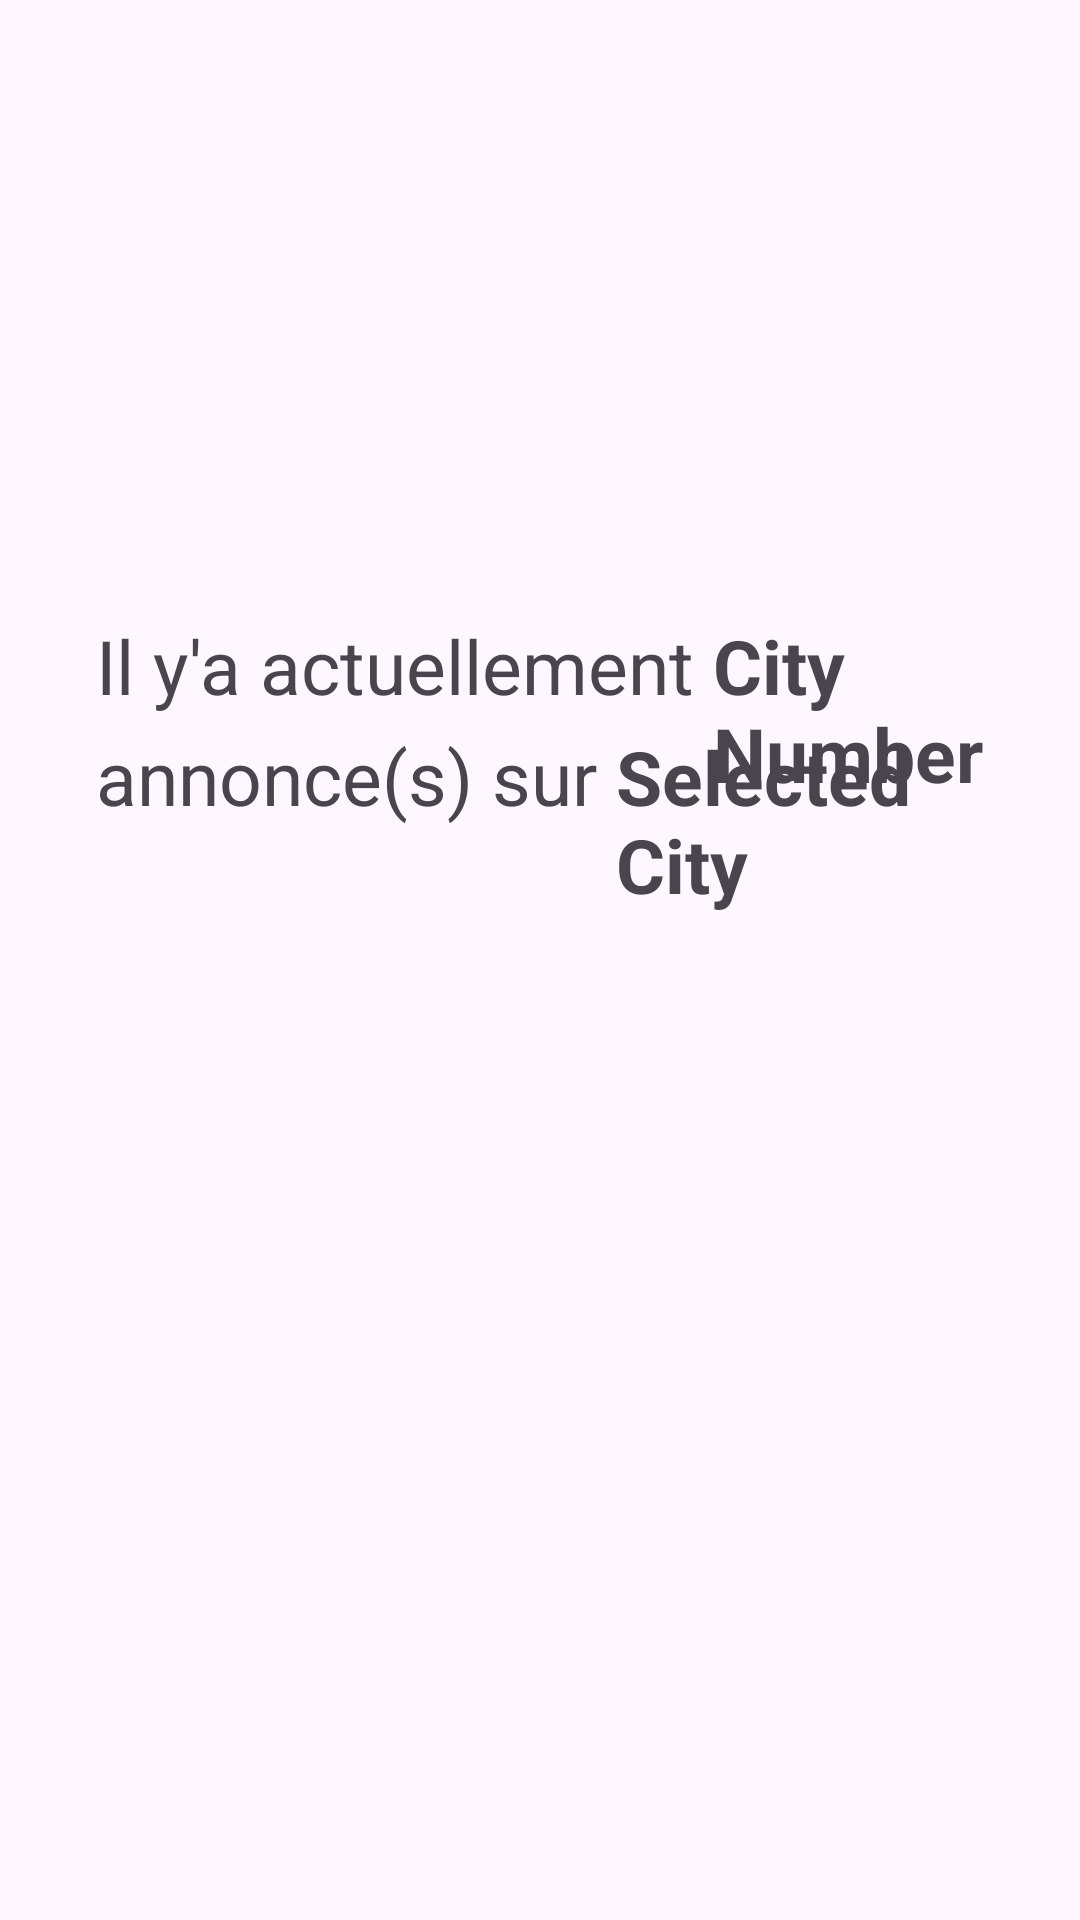

Reconstruct the res/layout file that produces this screen, plus the resources it refers to.
<!-- AndroidManifest.xml: application theme Theme.Pewpoo -->
<!-- res/layout/activity_affiche_ville.xml -->
<?xml version="1.0" encoding="utf-8"?>
<RelativeLayout xmlns:android="http://schemas.android.com/apk/res/android"
    xmlns:tools="http://schemas.android.com/tools"
    android:layout_width="match_parent"
    android:layout_height="match_parent"
    android:padding="16dp"
    android:background="@drawable/green"
    tools:context=".AfficheVille">


    <LinearLayout
        android:layout_width="match_parent"
        android:layout_height="wrap_content"


        android:layout_alignParentTop="true"
        android:layout_marginTop="173dp"
        android:orientation="horizontal"
        android:padding="16dp"

        tools:context=".AfficheVille">

        <TextView
            android:id="@+id/textViewMessage"
            android:layout_width="wrap_content"
            android:layout_height="wrap_content"
            android:layout_below="@id/textViewNumber"
            android:text="Il y'a actuellement "
            android:textSize="25dp" />

        <TextView
            android:id="@+id/textViewNumber"
            android:layout_width="wrap_content"
            android:layout_height="wrap_content"
            android:layout_below="@id/textViewVille"
            android:text="City Number"
            android:textSize="25dp"
            android:textStyle="bold" />
    </LinearLayout>

    <LinearLayout
        android:layout_width="match_parent"
        android:layout_height="wrap_content"
        android:layout_alignParentTop="true"

        android:layout_marginTop="210dp"
        android:orientation="horizontal"
        android:padding="16dp"
        tools:context=".AfficheVille">

        <TextView
            android:id="@+id/textViewMessage2"
            android:layout_width="wrap_content"
            android:layout_height="wrap_content"
            android:layout_below="@id/textViewNumber"
            android:layout_centerHorizontal="true"
            android:text="annonce(s) sur "
            android:textSize="25dp" />

        <TextView
            android:id="@+id/textViewVille"
            android:layout_width="wrap_content"
            android:layout_height="wrap_content"
            android:text="Selected City"
            android:textSize="25dp"
            android:textStyle="bold" />
    </LinearLayout>


</RelativeLayout>
<!-- resources referenced by this layout -->
<resources>
  <style name="Theme.Pewpoo" parent="Base.Theme.Pewpoo" />
  <style name="Base.Theme.Pewpoo" parent="Theme.Material3.DayNight.NoActionBar">
          
          
      </style>
</resources>
